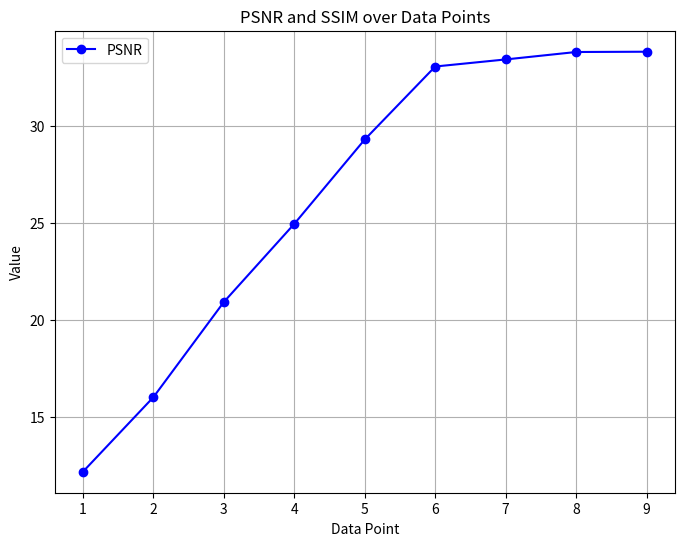

This figure's Python source:
import matplotlib.pyplot as plt

# 数据
x = [1, 2, 3, 4, 5, 6, 7, 8, 9]
# psnr_mean = [12.9178, 15.8646, 16.9881, 19.4319, 23.5137, 32.3105, 32.5605, 32.7493, 33.3891]  # base52
# ssim_mean = [0.5055, 0.6621, 0.7645, 0.8146, 0.8723, 0.9378, 0.9403, 0.9418, 0.9504]
psnr_mean = [12.1551, 16.0076, 20.9255, 24.9629, 29.3226, 33.0919, 33.4574, 33.8414, 33.8559]  # base
# ssim_mean = [0.5362, 0.7670, 0.8403, 0.8953, 0.9253, 0.9461, 0.9502, 0.9418, 0.9550]

# 创建图形
plt.figure(figsize=(8, 6))

# 绘制 PSNR 曲线
plt.plot(x, psnr_mean, label='PSNR', color='blue', marker='o')

# 绘制 SSIM 曲线
# plt.plot(x, ssim_mean, label='SSIM', color='red', marker='s')

# 添加标题和标签
plt.title('PSNR and SSIM over Data Points')
plt.xlabel('Data Point')
plt.ylabel('Value')

# 显示图例
plt.legend()

# 显示图形
plt.grid(True)
plt.show()
